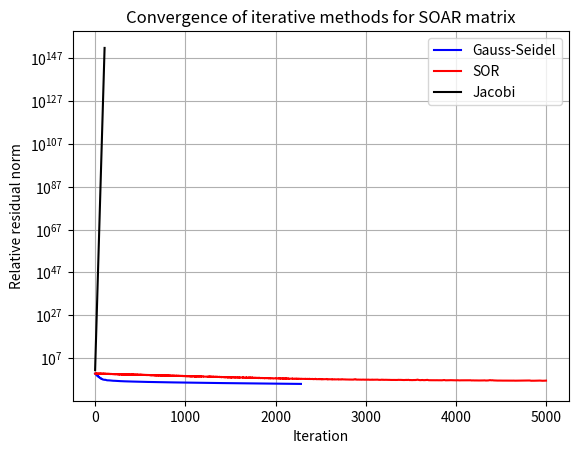

Reproduce this figure in Python.
import numpy as np
from scipy.linalg import hilbert, solve_triangular
import matplotlib.pyplot as plt

# %% Numerical Linear Algebra Demo
# Illustrates norms, conditioning, stability, and floating-point effects.

print("%% 1. Vector norms")
x = np.array([1, -2, 3])
print(f'Vector norms for x = {x.T}:\n')
print(f'  ||x||_1  = {np.linalg.norm(x, 1):.4f}')
print(f'  ||x||_2  = {np.linalg.norm(x, 2):.4f}')
print(f'  ||x||_inf= {np.linalg.norm(x, np.inf):.4f}\n')

print("%% 2. Condition numbers")
I = np.eye(5)
D = np.diag(np.logspace(0, 4, 5))  # diag(1,10,100,1000,10000)
H = hilbert(5)

print('Condition numbers (2-norm):\n')
print(f'  Identity:        {np.linalg.cond(I):.2e}')
print(f'  Diagonal(1..1e4):{np.linalg.cond(D):.2e}')
print(f'  Hilbert(5x5):    {np.linalg.cond(H):.2e}\n')

print("%% 3. Catastrophic cancellation")
a = 1.0000000001
b = 1.0
exact = a - b
computed = np.float32(a) - np.float32(b)  # force rounding
print('Catastrophic cancellation:\n')
print(f'  Exact difference   = {exact:.10e}')
print(f'  Stored in single   = {computed:.10e}\n')

print("%% 4. Effect of conditioning on solving systems")
A1 = np.array([[1, 2], [3, 4]])
A2 = np.array([[1, 1], [1, 1.0001]])
b_sys = np.array([5, 11])

x1 = np.linalg.solve(A1, b_sys)
x2 = np.linalg.solve(A2, b_sys)

print('Effect of conditioning:\n')
print(f'  Solution with A1 (cond={np.linalg.cond(A1):.2e}): x = {x1.T}')
print(f'  Solution with A2 (cond={np.linalg.cond(A2):.2e}): x = {x2.T}\n')

print("%% 5. Floating-point summation stability")
n_sum = int(1e6)
vals = np.concatenate(([1.0], np.full(n_sum, 1e-8)))
print('Summation order matters:\n')
sum_forward = np.sum(vals)
sum_backward = np.sum(vals[::-1]) # large-to-small
print(f'  Sum small-to-large (approx): {sum_forward:.15e}')
print(f'  Sum large-to-small:          {sum_backward:.15e}\n')


print("%% 6. Fixed point iterations for SOAR correlation function")
n_soar = 100
L_soar = 0.4
a_soar = 1

# construct SOAR matrix (vectorized)
i, l = np.mgrid[0:n_soar, 0:n_soar]
theta_j = (2 * np.pi / n_soar) * np.abs(i - l)
dist = np.abs(2 * a_soar * np.sin(theta_j / 2)) / L_soar
C = (1 + dist) * np.exp(-dist)

# Iteration parameters
maxit = 5000
tol = 1e-5
x0 = np.zeros(n_soar)
b_soar = np.ones(n_soar)
norm_b = np.linalg.norm(b_soar)

# --- Jacobi
D = np.diag(np.diag(C))
L = -np.tril(C, -1)
U = -np.triu(C, 1)
invD = np.diag(1 / np.diag(D))
GJ = invD @ (L + U)
cJ = invD @ b_soar
x = x0.copy()
resJ = []
for k in range(maxit):
    x = GJ @ x + cJ
    res = np.linalg.norm(b_soar - C @ x) / norm_b
    resJ.append(res)
    if res < tol:
        break

# --- Gauss-Seidel
M = D - L
x = x0.copy()
resGS = []
for k in range(maxit):
    # Forward substitution to solve M*x_new = U*x + b
    x_new = solve_triangular(M, U @ x + b_soar, lower=True)
    x = x_new
    res = np.linalg.norm(b_soar - C @ x) / norm_b
    resGS.append(res)
    if res < tol:
        break

# --- SOR
omega = 2 / (1 + np.sin(np.pi / (n_soar + 1)))  # optimal parameter
M_sor = (1/omega) * D - L
N_sor = (1-omega)/omega * D + U
x = x0.copy()
resSOR = []
for k in range(maxit):
    # Forward substitution: M_sor * x_new = N_sor * x + b
    rhs = N_sor @ x + b_soar
    x_new = solve_triangular(M_sor, rhs, lower=True)
    x = x_new
    res = np.linalg.norm(b_soar - C @ x) / norm_b
    resSOR.append(res)
    if res < tol:
        break

plt.figure()
plt.semilogy(resGS, 'b-', label='Gauss-Seidel')
plt.semilogy(resSOR, 'r-', label='SOR')
plt.semilogy(resJ, 'k-', label='Jacobi')
plt.xlabel('Iteration')
plt.ylabel('Relative residual norm')
plt.title('Convergence of iterative methods for SOAR matrix')
plt.legend()
plt.grid(True)
plt.show()
